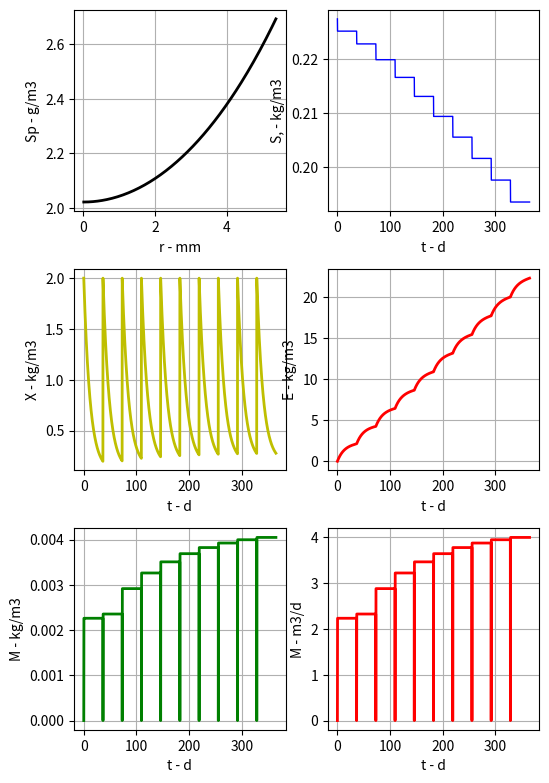
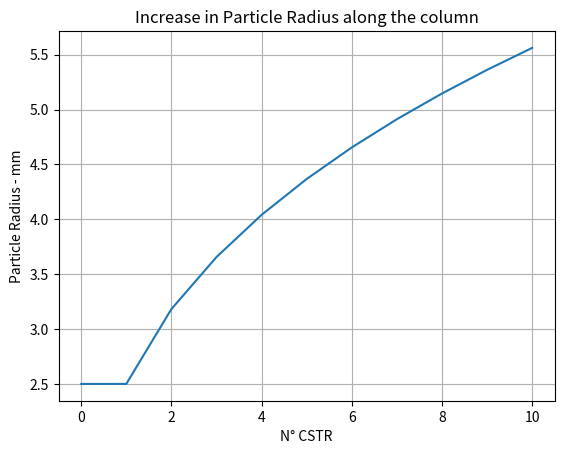
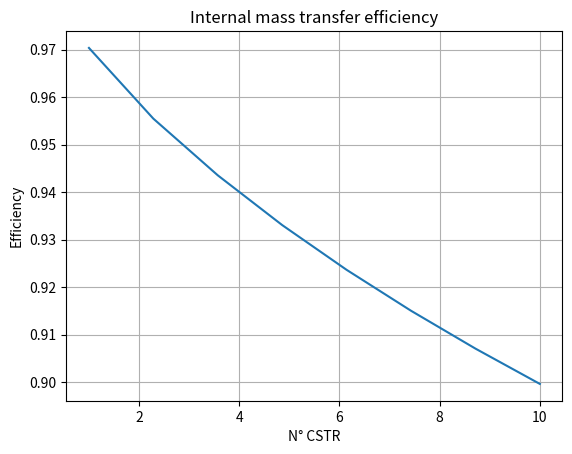
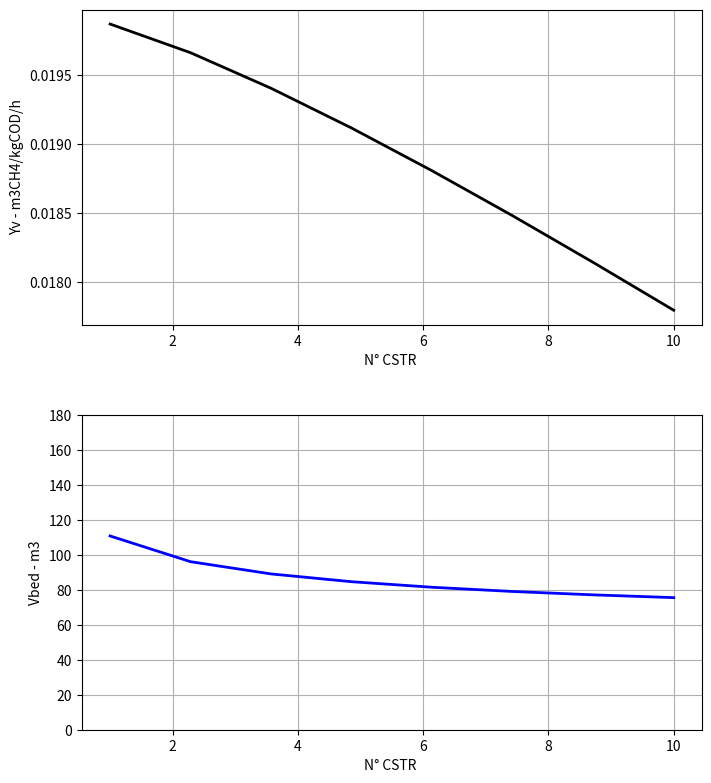
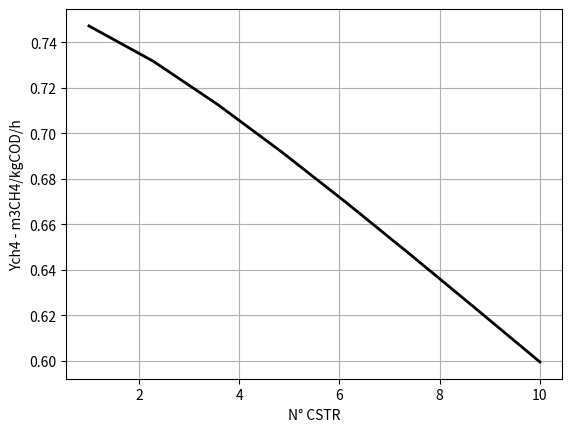
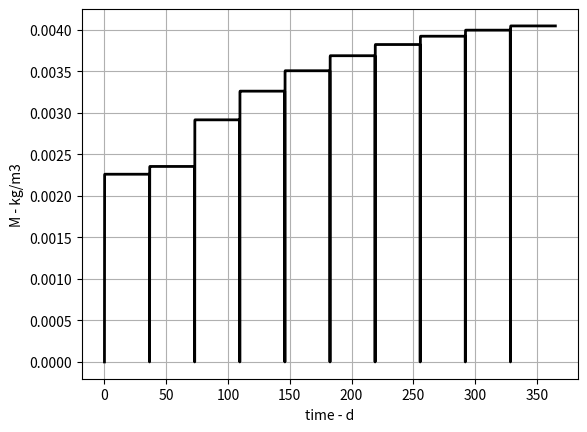

Python code for these plots, in order:
import numpy as np
import matplotlib.pyplot as plt
from scipy.integrate import solve_ivp, odeint

plt.close('all')
N   = 10 		          # number of CSTRs

def fCSTR(y, t, Q, V, Sin, R, Y, Kd, eta, U, A, rb, cp, m, Tin, Tw, Na):

	S, X, E, T, M = y


	dy = np.empty(5)
	dy[0] = Q/V * (Sin - S) - R*eta
	dy[1] = R*eta*Y - Kd*X
	dy[2] = Kd*X
	dy[3] = ( U*A*(Tw - T) + Q*rb*cp*(Tin - T) ) / (m * cp)
	dy[4] = -Q/V*M + R*eta
	if abs(Tw - T) < 1e-4:
		dy[3] = 0


	return dy


# ∞∞ DATA ∞∞
Y  	= 0.1		# gCH4/gS -- from stoichiometry
Ks	= 0.372		# kg/m3
Xo  = 2			# kg/m3 -- sunpharma = 0 (to investigate)
Eo  = 0         # kg/m3
Mo  = 0		 	# kg/m3
Ro 	= 2.5 		# mm    -- sunpharma = ? (industrial value, to investigate)
rb  = 1000		# kg/m3
Kd  = 1.4e-3	# h-1
Dc  = 4.05 		# m -- sunpharma L/D = 3
Vef = 167		# m3 -- sunpharma
H   = 13		# m -- sunpharma
V   = 180       #m3

# Enitan et al
K   = 0.046		 # g/g
b   = K/Y
B0  = 0.516 	 # L CH4 /g COD added
Kd  = 0.083 /24  # h

MM_CH4 = 16.04   # kg/kmol

cp  = 4186	     		# J/kg/K
m   = rb * Vef;  		# kg
Tw  = 50 + 273.15;		# K
To  = 30 + 273.15;  	# K
U   = 400 * 3600 		# J/m2/h/K
A   = 3.1415*Dc*H/N     # m2

# Diffusivity Wilke - Chang
phi = 2.6
viscosity_H2O = 0.57      #cP
MM_H2O = 18     #g/mol
V_H2O  = 18     #cm3/mol

rho_ch4 = 0.657     #kg CH4 / m³ CH4


D  = (7.4 * 10**-8 *(phi * MM_H2O)**0.5 *To) / (viscosity_H2O * V_H2O**0.6) * 3600 /10**4    #m2/h



_m  = (0.013*(To-273.15)-0.129)/24  # h-1

# sunpharma scenario 1
#day_sim = [10, 20, 50, 100];
day_sim = [365]
So = 227.41/1000 # kg/m3
u = 2.1 # m/h
_Q = 27 # m3/h

for index in range(0, len(day_sim)):
	day = day_sim[index] 	# days of simulations

	# ∞∞ INIT ∞∞
	npt = 251

	# ∞∞ BCON ∞∞
	Sp  = np.zeros(npt, dtype='float64')


	_S = []; _X = []; _E = []; _T=[]; _Rnew = [];  _eta = []
	_Yv = []; _Vbed = []; _ratio = []; _Ych4 = []; _M = []; _M_vol = []
	_Rnew.append(Ro/1000)

	# ∞∞ CYCL ∞∞
	Np = round((Xo+Eo)/rb * 3/4 * 1/(3.1415 * (Ro/1000)**3))
	Na = round((Xo)/rb * 3/4 * 1/(3.1415 * (Ro/1000)**3))

	for k in range(1, N+1):

		dr = _Rnew[-1]/npt
		r = []; _r = 0;

		km  = 2*D/(2*_Rnew[-1])	# m/h - perfect sphere

		for i in range(0, npt):
			_r = _r + dr
			r.append(_r)

		if (Xo + Eo) >= 0.25*rb:
			print('N:{} passed'.format(k))
			pass
		else:
			print("N:{}, lhs:{}, rhs:{}, r:{}".format(k, Xo+Eo, 0.25*rb, r[-1]))
			# Neumann   - Surface of particle
			Sp[-1] = ( km*So - D/dr*Sp[npt-1] )/( km - D/dr )

			for i in range(0, npt):

				if (i == npt-1):
					break
				else:
					g = (_m/Y/D*Xo) * Sp[i]/(Ks + Sp[i])
					A = (2*dr + 2*r[i])/(r[i]*dr**2) * Sp[i]
					B = -1/dr**2 * Sp[i-1]

					# Solution to Sp
					Sp[i+1] = r[i]*dr**2/(2*dr + r[i]) * (A + B + g)

					# Dirichlet - Center of particle
					Sp[0]  = Sp[1]

			# efficiency
			eta  = (3 * D * (Sp[-1] - Sp[-2])/dr) / ( r[-1] * (_m*Xo/Y) * Sp[-1]/(Ks + Sp[-1]))
			_eta.append(eta)

			Rnew = ( 3/4 * (Xo+Eo)/(rb * 3.1415 * Np) )**(1/3)

			_Rnew.append(Rnew)

			_q = km * (So - Sp[0])       #-D * (Sp[0] - Sp[-1])/(2*dr)

			_R = _q * (4*3.1415*r[-1]**2)*Np

			if _Q in locals():
				pass
			else:
				_Q = u * (3.1415*Dc**2)/4
				print(_Q)

			HRT = Vef / _Q	#h
			B   = B0 *( 1 - K / (_m * HRT/(Kd*HRT + 1) + K-1) ) 	# m3 CH4 / kg COD added
			Yv  = B * So / HRT                                   	# m3 CH4 / kg COD added / h
			Ych4 = Yv * So * Vef									# m3 CH4 / h
			_Ych4.append(Ych4)
			_Yv.append(Yv)

			V_molar = 8.3145 * 10**3 * To / (101325 + rb*9.8066*H)   				#m3/kmol

			Vload  = 0.25*Vef
			Vbed   = Vload + Yv * MM_CH4 / ( V_molar * Y * _R )
			_Vbed.append(Vbed)
			ratio = Vbed / V
			_ratio.append(ratio)

			t = np.linspace(	# Time span definition
			0,					# Start - h
			day/N*24,			# End   - h
			npt				# Number of iter
			)

			sol = odeint(
				fCSTR,
				[So, Xo, Eo, To, Mo],
				t,
				args=(_Q, Vef/N, So, _R, Y, Kd, eta, U, A, rb, cp, m, To, Tw, Na),
				atol=1e-7,
				rtol=1e-9,
				mxstep=100000
				)

			S = sol[:,0]
			X = sol[:,1]
			E = sol[:,2]
			T = sol[:,3]
			M = sol[:,4]

			So = S[-1]
			Xo = Xo#X[-1]
			Eo = E[-1]
			To = T[-1]
			Mo = 0

			prod_ch4 = M / rho_ch4 * Vef      #m3 ch4
			M_vol = prod_ch4 / HRT* 24	      #m3/d

			_m  = (0.013*(To-273.15)-0.129)/24  # h-1
			D  = (7.4 * 10**-8 *(phi * MM_H2O)**0.5 *To) / (viscosity_H2O * V_H2O**0.6) * 3600 /10**4    #m2/h


			for j in range(0, len(t)):
				_S.append(S[j])
				_X.append(X[j])
				_E.append(E[j])
				_T.append(T[j])
				_M.append(M[j])
				_M_vol.append(M_vol[j])

	# ∞∞ SCAL ∞∞
	for i in range(0, npt):
		r[i]  = r[i]  * 1000
		Sp[i] = Sp[i] * 1000
		t[i]  = t[i]  / 24

	for i in range(0, N+1):
		_Rnew[i] = _Rnew[i]*1000

	# ∞∞ VISZ ∞∞
	t = np.linspace(0, day, len(_S))

	#plt.plot(r, Sp, linewidth=2, label='elapsed:{}'.format(day))
	#plt.xlabel('r - mm')
	#plt.ylabel('Sp - g/m3')
	#plt.grid(True)
	#plt.legend()

	fig, axs = plt.subplots(3, 2, figsize=(6, 8))
	plt.subplots_adjust(
		left   = 0.125,
		bottom = 0.071,
		right  = 0.9,
		top    = 0.971,
		wspace = 0.2,
		hspace = 0.287
		)

	axs[0,0].plot(r, Sp, 'k-', linewidth=2)
	axs[0,0].set_xlabel('r - mm')
	axs[0,0].set_ylabel('Sp - g/m3')
	axs[0,0].grid(True)

	axs[0,1].plot(t, _S, 'b-', linewidth=1, label='S')
	axs[0,1].set_xlabel('t - d')
	axs[0,1].set_ylabel('S, - kg/m3')
	axs[0,1].grid(True)

	axs[1,0].plot(t, _X, 'y-', linewidth=2, label='X')
	axs[1,0].set_xlabel('t - d')
	axs[1,0].set_ylabel('X - kg/m3')
	axs[1,0].grid(True)


	axs[1,1].plot(t, _E, 'r-', linewidth=2, label='E')
	axs[1,1].set_xlabel('t - d')
	axs[1,1].set_ylabel('E - kg/m3')
	axs[1,1].grid(True)

	axs[2,0].plot(t, _M, 'g-', linewidth=2, label='M')
	axs[2,0].set_xlabel('t - d')
	axs[2,0].set_ylabel('M - kg/m3')
	axs[2,0].grid(True)

	axs[2,1].plot(t, _M_vol, 'r-', linewidth=2, label='M')
	axs[2,1].set_xlabel('t - d')
	axs[2,1].set_ylabel('M - m3/d')
	axs[2,1].grid(True)




	plt.figure()
	plt.plot(np.linspace(0, N, N+1), _Rnew)
	plt.xlabel('N° CSTR')
	plt.ylabel('Particle Radius - mm')
	plt.grid(True)
	plt.title('Increase in Particle Radius along the column')


	plt.figure()
	plt.plot(np.linspace(1, N, N-2), _eta[1:-1])
	plt.xlabel('N° CSTR')
	plt.ylabel('Efficiency')
	plt.grid(True)
	plt.title('Internal mass transfer efficiency')

	pic, ass = plt.subplots(2, 1, figsize=(8, 8), gridspec_kw={'height_ratios': [1, 1]})
	plt.subplots_adjust(
		left   = 0.125,
		bottom = 0.071,
		right  = 0.9,
		top    = 0.971,
		wspace = 0.2,
		hspace = 0.287
		)

	ass[0].plot(np.linspace(1, N, N-2), _Yv[1:-1],  'k-', linewidth=2)
	ass[0].set_xlabel('N° CSTR ')
	ass[0].set_ylabel('Yv - m3CH4/kgCOD/h')
	ass[0].grid(True)

	ass[1].plot(np.linspace(1, N, N-2), _Vbed[1:-1], 'b-', linewidth=2)
	ass[1].set_xlabel('N° CSTR ')
	ass[1].set_ylabel('Vbed - m3')
	ass[1].set_ylim([0, V])
	ass[1].grid(True)

	# Plot Ych4
	plt.figure()
	plt.plot(np.linspace(1, N, N-2), _Ych4[1:-1], 'k-', linewidth=2)
	plt.xlabel(xlabel='N° CSTR')
	plt.ylabel(ylabel='Ych4 - m3CH4/kgCOD/h')
	plt.grid(True)

	# Plot methane production M
	plt.figure()
	plt.plot(t, _M, 'k-', linewidth=2)
	plt.xlabel(xlabel='time - d')
	plt.ylabel(ylabel='M - kg/m3')
	plt.grid(True)


# Evaluate area below of the curve _Ych4 with trapezoidal rule
lb = _M[0]		# kg/m3
ub = _M[-1]		# kg/m3
np = len(_M)
step = 0.5
I_trapz = 0.5 * step * (lb + 2*sum(_M[1:np-1]) + ub)
I_trapz_ref = 1
err_traps = 2 - I_trapz / I_trapz_ref
prod_ch4_tot = I_trapz / rho_ch4 * Vef
prod_ch4_daily = prod_ch4_tot / HRT *24

print(f'volumetric methane daily production: {prod_ch4_daily} m3/d')
print(f'Total volumetric methane production: {prod_ch4_tot} m3')
print(f'Error in trapezoidal rule: {err_traps}')

	# LAST ROW
plt.show()
